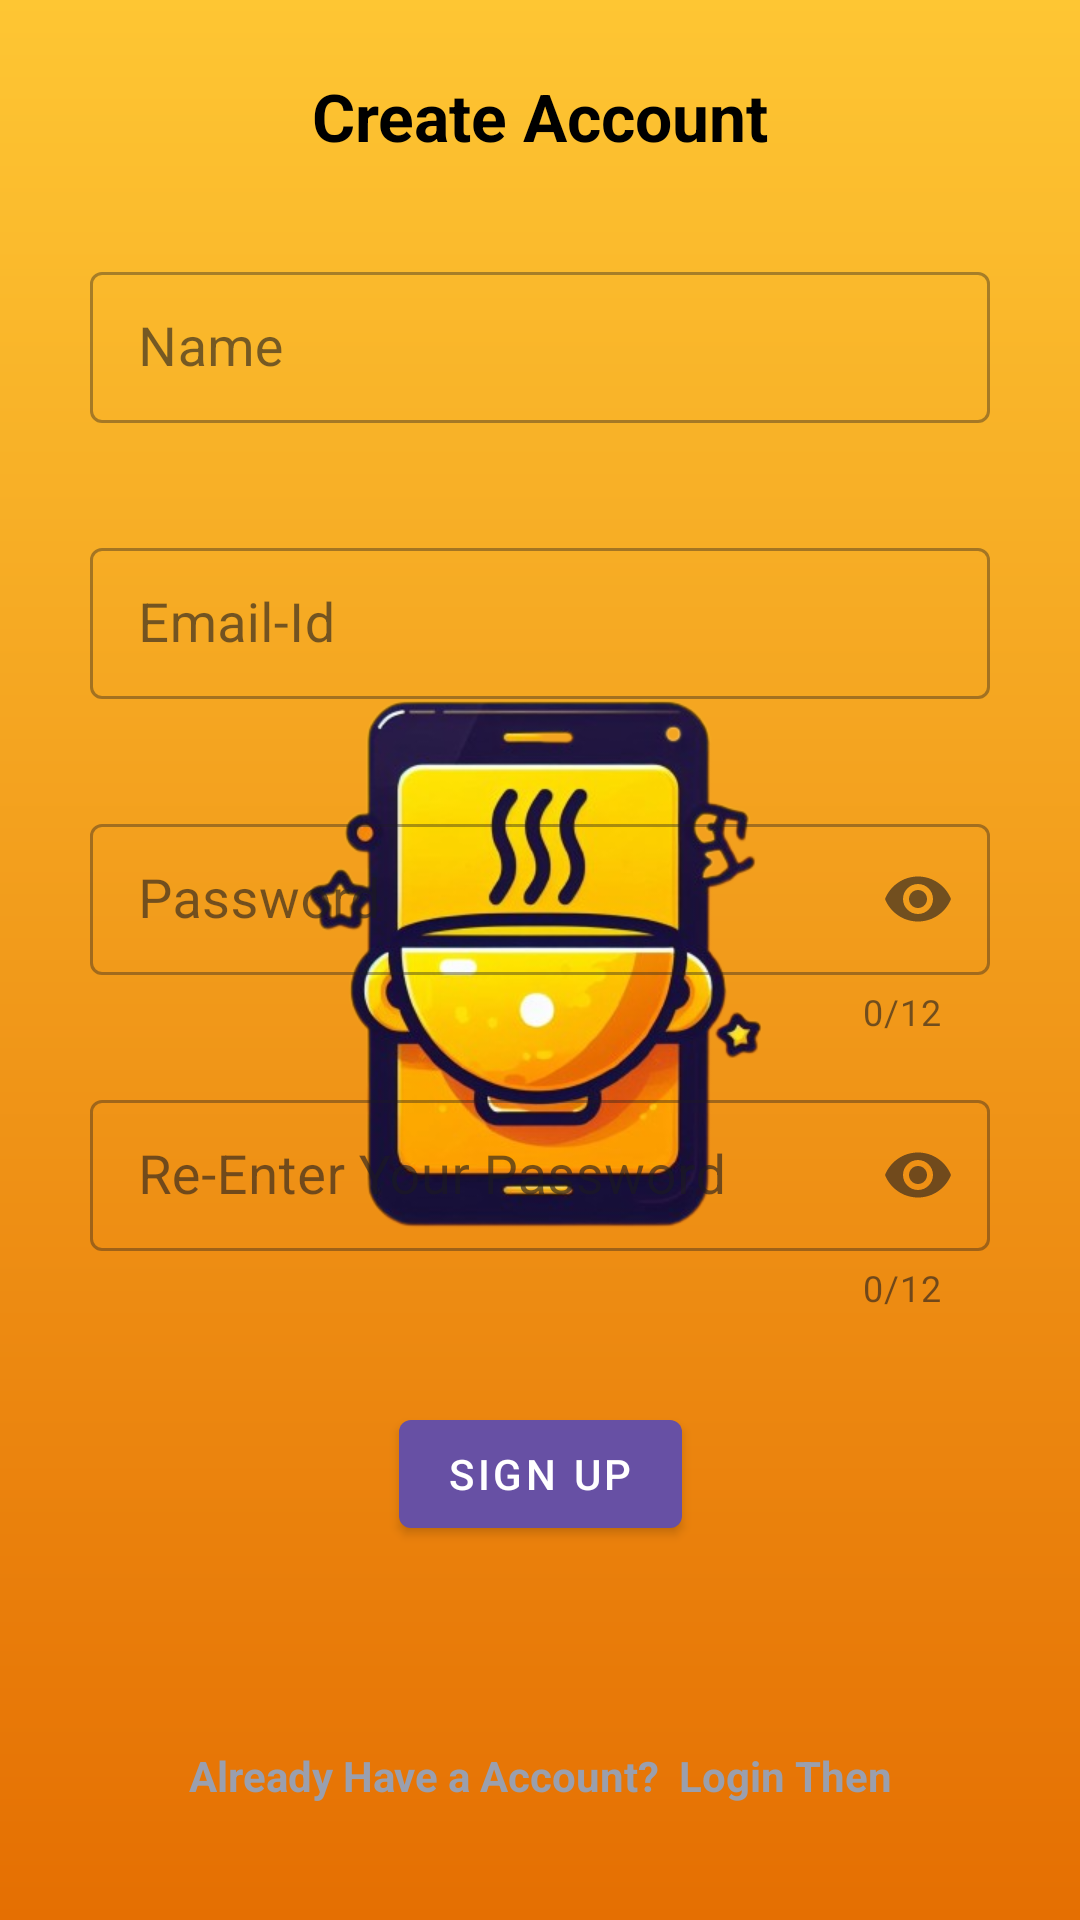

Reconstruct the res/layout file that produces this screen, plus the resources it refers to.
<!-- AndroidManifest.xml: application theme Splash_screen -->
<!-- res/layout/activity_sign_up.xml -->
<?xml version="1.0" encoding="utf-8"?>
<layout xmlns:android="http://schemas.android.com/apk/res/android"
    xmlns:app="http://schemas.android.com/apk/res-auto"
    xmlns:tools="http://schemas.android.com/tools">

<androidx.constraintlayout.widget.ConstraintLayout
    android:layout_width="match_parent"
    android:layout_height="match_parent"
    tools:context=".ui.activities.SignUp">

    <androidx.constraintlayout.widget.Guideline
        android:id="@+id/guideline_start_signup"
        android:layout_width="wrap_content"
        android:layout_height="wrap_content"
        android:orientation="vertical"
        app:layout_constraintGuide_begin="30dp" />


    <androidx.constraintlayout.widget.Guideline
        android:id="@+id/guideline_end_signup"
        android:layout_width="wrap_content"
        android:layout_height="wrap_content"
        android:orientation="vertical"
        app:layout_constraintGuide_end="30dp" />

    <ImageView
        android:id="@+id/ivBackCreateAcc"
        android:layout_width="wrap_content"
        android:layout_height="wrap_content"
        android:layout_marginStart="16dp"
        android:layout_marginTop="8dp"
        android:contentDescription="@string/back_option"
        android:src="@drawable/baseline_arrow_back"
        app:layout_constraintStart_toStartOf="parent"
        app:layout_constraintTop_toTopOf="parent" />

    <TextView
        android:id="@+id/textView5"
        android:layout_width="wrap_content"
        android:layout_height="wrap_content"
        android:layout_marginTop="16dp"
        android:text="Create Account"
        android:textColor="@color/black"
        android:textSize="22sp"
        android:textStyle="bold"
        app:layout_constraintEnd_toStartOf="@+id/guideline_end_signup"
        app:layout_constraintStart_toStartOf="@+id/guideline_start_signup"
        app:layout_constraintTop_toBottomOf="@+id/ivBackCreateAcc" />

    <com.google.android.material.textfield.TextInputLayout
        style="@style/Widget.MaterialComponents.TextInputLayout.OutlinedBox.Dense"
        android:id="@+id/et_name_signup"
        android:layout_width="0dp"
        android:layout_height="wrap_content"
        android:hint="Name"
        android:layout_marginTop="32dp"
        app:endIconMode="clear_text"
        app:errorEnabled="true"
        app:layout_constraintEnd_toStartOf="@id/guideline_end_signup"
        app:layout_constraintStart_toEndOf="@id/guideline_start_signup"
        app:layout_constraintTop_toBottomOf="@+id/textView5">

        <com.google.android.material.textfield.TextInputEditText
            android:id="@+id/etSignupName"
            android:layout_width="match_parent"
            android:layout_height="wrap_content"
            android:inputType="textPersonName|textCapWords"
            android:maxLines="1"
            android:textColor="@color/black"
            android:textSize="18sp" />

    </com.google.android.material.textfield.TextInputLayout>


    <com.google.android.material.textfield.TextInputLayout
        style="@style/Widget.MaterialComponents.TextInputLayout.OutlinedBox.Dense"
        android:id="@+id/et_email_id_signup"
        android:layout_width="0dp"
        android:layout_height="wrap_content"
        android:layout_marginTop="16dp"
        android:hint="Email-Id"
        app:endIconMode="clear_text"
        app:errorEnabled="true"
        app:layout_constraintEnd_toStartOf="@id/guideline_end_signup"
        app:layout_constraintStart_toEndOf="@id/guideline_start_signup"
        app:layout_constraintTop_toBottomOf="@id/et_name_signup">

        <com.google.android.material.textfield.TextInputEditText
            android:id="@+id/etSignupEmail"
            android:layout_width="match_parent"
            android:layout_height="wrap_content"
            android:inputType="textEmailAddress"
            android:textSize="18sp"
            android:textColor="@color/black"
            android:maxLines="1" />

    </com.google.android.material.textfield.TextInputLayout>


    <com.google.android.material.textfield.TextInputLayout
        style="@style/Widget.MaterialComponents.TextInputLayout.OutlinedBox.Dense"
        android:id="@+id/et_password_signup"
        android:layout_width="0dp"
        android:layout_height="wrap_content"
        android:layout_marginTop="16dp"
        android:hint="Password"
        app:counterEnabled="true"
        app:counterMaxLength="12"
        app:counterOverflowTextColor="@color/red"
        app:endIconMode="password_toggle"
        app:errorEnabled="true"
        app:layout_constraintEnd_toStartOf="@id/guideline_end_signup"
        app:layout_constraintStart_toEndOf="@id/guideline_start_signup"
        app:layout_constraintTop_toBottomOf="@id/et_email_id_signup">

        <com.google.android.material.textfield.TextInputEditText
            android:id="@+id/etSignupPassword"
            android:layout_width="match_parent"
            android:layout_height="wrap_content"
            android:inputType="textPassword"
            android:textSize="18sp"
            android:textColor="@color/black"
            android:maxLines="1" />

    </com.google.android.material.textfield.TextInputLayout>


    <com.google.android.material.textfield.TextInputLayout
        style="@style/Widget.MaterialComponents.TextInputLayout.OutlinedBox.Dense"
        android:id="@+id/et_re_password_signup"
        android:layout_width="0dp"
        android:layout_height="wrap_content"
        android:layout_marginTop="16dp"
        android:hint="Re-Enter Your Password"
        app:counterEnabled="true"
        app:counterMaxLength="12"
        app:counterOverflowTextColor="@color/red"
        app:endIconMode="password_toggle"
        app:errorEnabled="true"
        app:layout_constraintEnd_toStartOf="@id/guideline_end_signup"
        app:layout_constraintStart_toEndOf="@id/guideline_start_signup"
        app:layout_constraintTop_toBottomOf="@id/et_password_signup">

        <com.google.android.material.textfield.TextInputEditText
            android:id="@+id/etSignupRepeatPassword"
            android:layout_width="match_parent"
            android:layout_height="wrap_content"
            android:inputType="textPassword"
            android:textSize="18sp"
            android:textColor="@color/black"
            android:maxLines="1" />

    </com.google.android.material.textfield.TextInputLayout>

    <com.google.android.material.button.MaterialButton
        android:id="@+id/btn_signup"
        style="@style/Widget.MaterialComponents.Button"
        android:layout_width="wrap_content"
        android:layout_height="wrap_content"
        android:layout_marginTop="30dp"
        android:clickable="true"
        android:focusable="true"
        android:text="Sign up"
        app:layout_constraintEnd_toStartOf="@id/guideline_end_signup"
        app:layout_constraintStart_toEndOf="@id/guideline_start_signup"
        app:layout_constraintTop_toBottomOf="@id/et_re_password_signup" />


    <com.google.android.material.textview.MaterialTextView
        android:id="@+id/textview_refer_login"
        android:layout_width="wrap_content"
        android:layout_height="48dp"
        android:layout_marginBottom="24dp"
        android:clickable="true"
        android:gravity="center"
        android:drawablePadding="6dp"
        android:focusable="true"
        android:text="Already Have a Account?  Login Then"
        android:textColor="@color/grey"
        android:textStyle="bold"
        app:layout_constraintBottom_toBottomOf="parent"
        app:layout_constraintEnd_toStartOf="@id/guideline_end_signup"
        app:layout_constraintStart_toEndOf="@id/guideline_start_signup" />


</androidx.constraintlayout.widget.ConstraintLayout>


</layout>
<!-- resources referenced by this layout -->
<resources>
  <color name="black">#FF000000</color>
  <color name="grey">#9A9FAE</color>
  <color name="red">#FFCC0000</color>
  <string name="back_option">Back option</string>
  <style name="Splash_screen" parent="Theme.Material3.DayNight.NoActionBar">
          <item name="android:windowBackground">@drawable/splash_screen</item>
          <item name="android:statusBarColor">@color/primary_color</item>
      </style>
  <!-- drawable splash_screen (drawable) -->
  <?xml version="1.0" encoding="utf-8"?>
  <layer-list xmlns:android="http://schemas.android.com/apk/res/android">
  
      <item android:drawable="@drawable/splash_background"/>
      <item android:drawable="@drawable/recipe_app_logo"
          android:gravity="center"  android:width="250dp"
          android:height="250dp"/>
  
  </layer-list>
  <color name="primary_color">#FEC633</color>
  <!-- drawable splash_background (drawable) -->
  <?xml version="1.0" encoding="utf-8"?>
  <shape android:shape="rectangle" xmlns:android="http://schemas.android.com/apk/res/android">
  
      <gradient android:startColor="@color/primary_color"
          android:endColor="@color/secondary_dark"
          android:angle="270"/>
  
  </shape>
  <!-- drawable recipe_app_logo: png bitmap (drawable, 160401 bytes) -->
  <color name="secondary_dark">#E56F02</color>
</resources>
